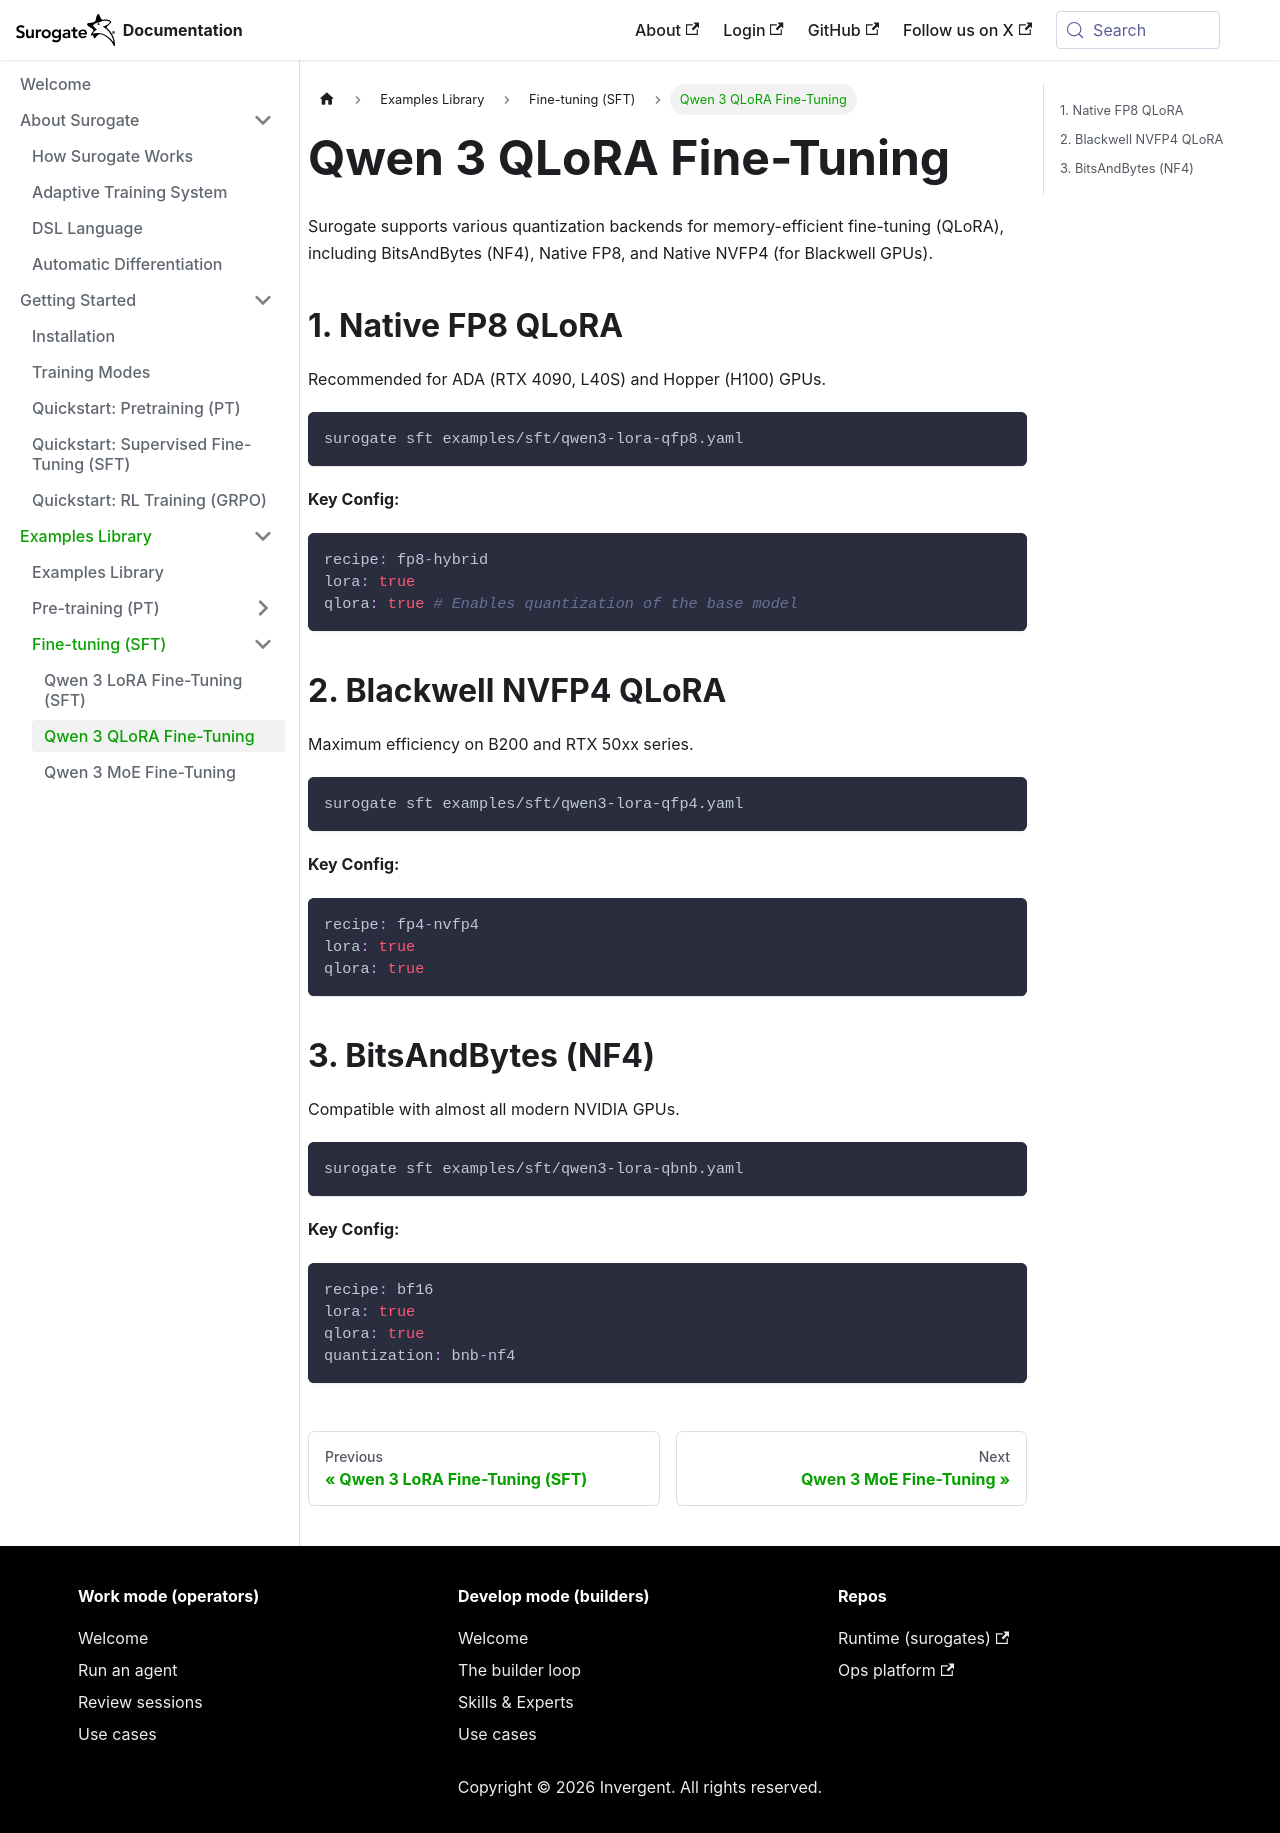

repository: invergent-ai/surogate-docs · page: examples/sft/qwen3-qlora.html · generator: docusaurus

# Qwen 3 QLoRA Fine-Tuning

Surogate supports various quantization backends for memory-efficient fine-tuning (QLoRA), including BitsAndBytes (NF4), Native FP8, and Native NVFP4 (for Blackwell GPUs).

## 1. Native FP8 QLoRA
Recommended for ADA (RTX 4090, L40S) and Hopper (H100) GPUs.

```bash
surogate sft examples/sft/qwen3-lora-qfp8.yaml
```

**Key Config:**
```yaml
recipe: fp8-hybrid
lora: true
qlora: true # Enables quantization of the base model
```

## 2. Blackwell NVFP4 QLoRA
Maximum efficiency on B200 and RTX 50xx series.

```bash
surogate sft examples/sft/qwen3-lora-qfp4.yaml
```

**Key Config:**
```yaml
recipe: fp4-nvfp4
lora: true
qlora: true
```

## 3. BitsAndBytes (NF4)
Compatible with almost all modern NVIDIA GPUs.

```bash
surogate sft examples/sft/qwen3-lora-qbnb.yaml
```

**Key Config:**
```yaml
recipe: bf16
lora: true
qlora: true
quantization: bnb-nf4
```
